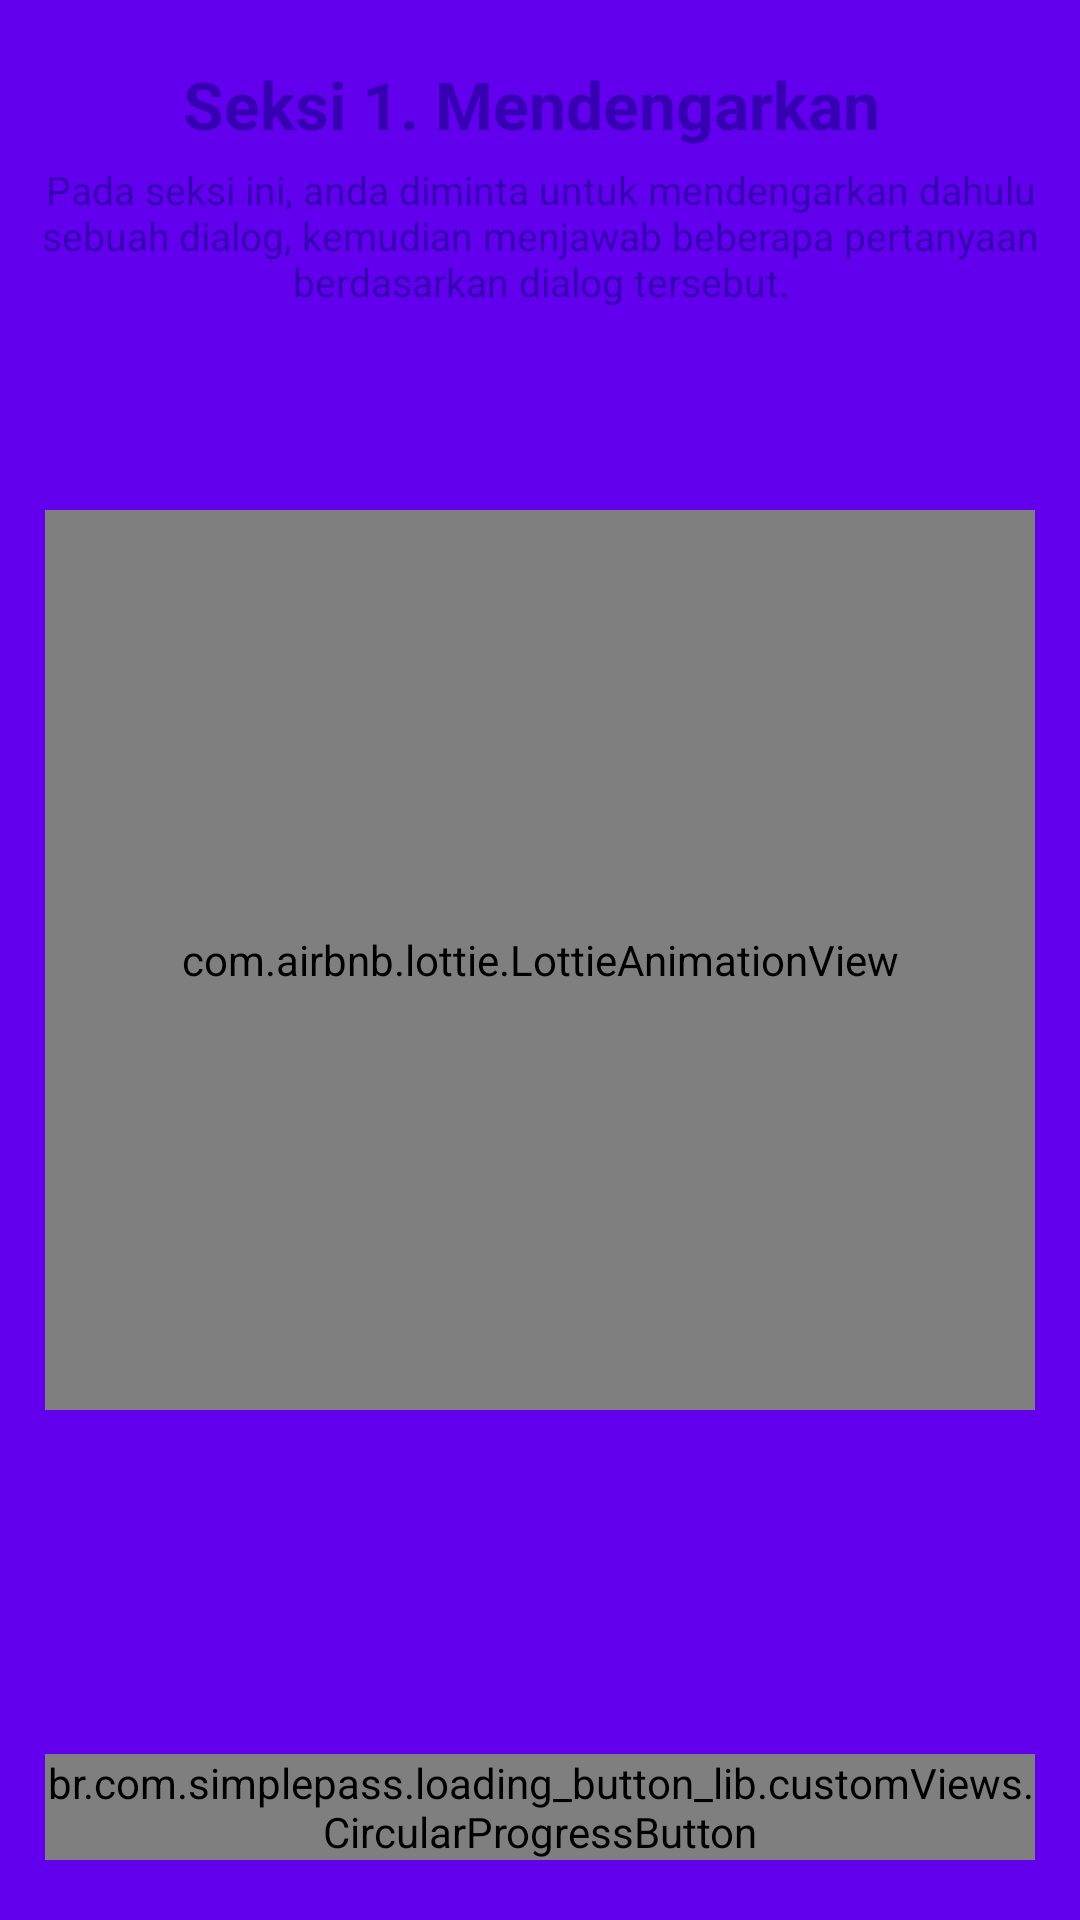

This screen was rendered from an Android layout file. Write that file and the resources it references.
<!-- AndroidManifest.xml: activity theme Theme.MaterialComponents.NoActionBar -->
<!-- res/layout/activity_landing_listening.xml -->
<?xml version="1.0" encoding="utf-8"?>
<RelativeLayout xmlns:android="http://schemas.android.com/apk/res/android"
    xmlns:app="http://schemas.android.com/apk/res-auto"
    xmlns:tools="http://schemas.android.com/tools"
    android:layout_width="match_parent"
    android:layout_height="match_parent"
    android:background="@color/colorPrimary">

    <com.airbnb.lottie.LottieAnimationView
        android:id="@+id/animation_view"
        android:layout_width="match_parent"
        android:layout_height="300dp"
        android:layout_centerInParent="true"
        android:layout_marginStart="15dp"
        android:layout_marginTop="15dp"
        android:layout_marginEnd="15dp"
        android:layout_marginBottom="15dp"
        app:lottie_autoPlay="true"
        app:lottie_loop="true"
        app:lottie_rawRes="@raw/listening" />

    <LinearLayout
        android:layout_width="match_parent"
        android:layout_height="wrap_content"
        android:id="@+id/line1"
        android:orientation="vertical">

        <TextView
            android:layout_width="wrap_content"
            android:layout_height="wrap_content"
            android:layout_centerHorizontal="true"
            android:layout_gravity="center_horizontal"
            android:layout_marginTop="20dp"
            android:text="Seksi 1. Mendengarkan "
            android:textColor="@color/colorPrimaryDark"
            android:textSize="22sp"
            android:textStyle="bold" />

        <TextView
            android:layout_width="wrap_content"
            android:layout_height="wrap_content"
            android:layout_centerHorizontal="true"
            android:layout_gravity="center"
            android:gravity="center"
            android:layout_marginTop="5dp"
            android:paddingHorizontal="10dp"
            android:text="@string/penjelasan_listening"
            android:textColor="@color/colorPrimaryDark"
            android:textSize="13sp"
            android:textStyle="normal" />

    </LinearLayout>


    <br.com.simplepass.loading_button_lib.customViews.CircularProgressButton
        android:id="@+id/startTesListening"
        style="@style/loginButton"
        android:layout_width="match_parent"
        android:layout_marginHorizontal="15dp"
        android:layout_alignParentBottom="true"
        android:layout_centerHorizontal="true"
        android:layout_gravity="center_horizontal"
        android:layout_marginTop="30dp"
        android:layout_marginBottom="20dp"
        android:text="Mulai Tes"
        android:textStyle="normal"
        app:initialCornerAngle="27dp"
        app:spinning_bar_color="#FFF"
        app:spinning_bar_padding="6dp"
        app:spinning_bar_width="4dp" />

</RelativeLayout>
<!-- resources referenced by this layout -->
<resources>
  <string name="penjelasan_listening">Pada seksi ini, anda diminta untuk mendengarkan dahulu sebuah dialog, kemudian menjawab beberapa pertanyaan berdasarkan dialog tersebut.</string>
  <style name="loginButton" parent="viewParent">
          <item name="android:background">@drawable/button_background_blue</item>
          <item name="android:textColor">@color/whiteTextColor</item>
          <item name="android:textStyle">bold</item>
      </style>
  <style name="Theme.MaterialComponents.NoActionBar">
          <item name="windowActionBar">false</item>
          <item name="windowNoTitle">true</item>
      </style>
  <style name="viewParent">
          <item name="android:layout_width">wrap_content</item>
          <item name="android:layout_height">wrap_content</item>
      </style>
  <!-- not gathered from this repository: default colours our renderer supplied (Android Studio template values) -->
  <color name="colorPrimary">#FF6200EE</color>
  <color name="colorPrimaryDark">#FF3700B3</color>
</resources>
